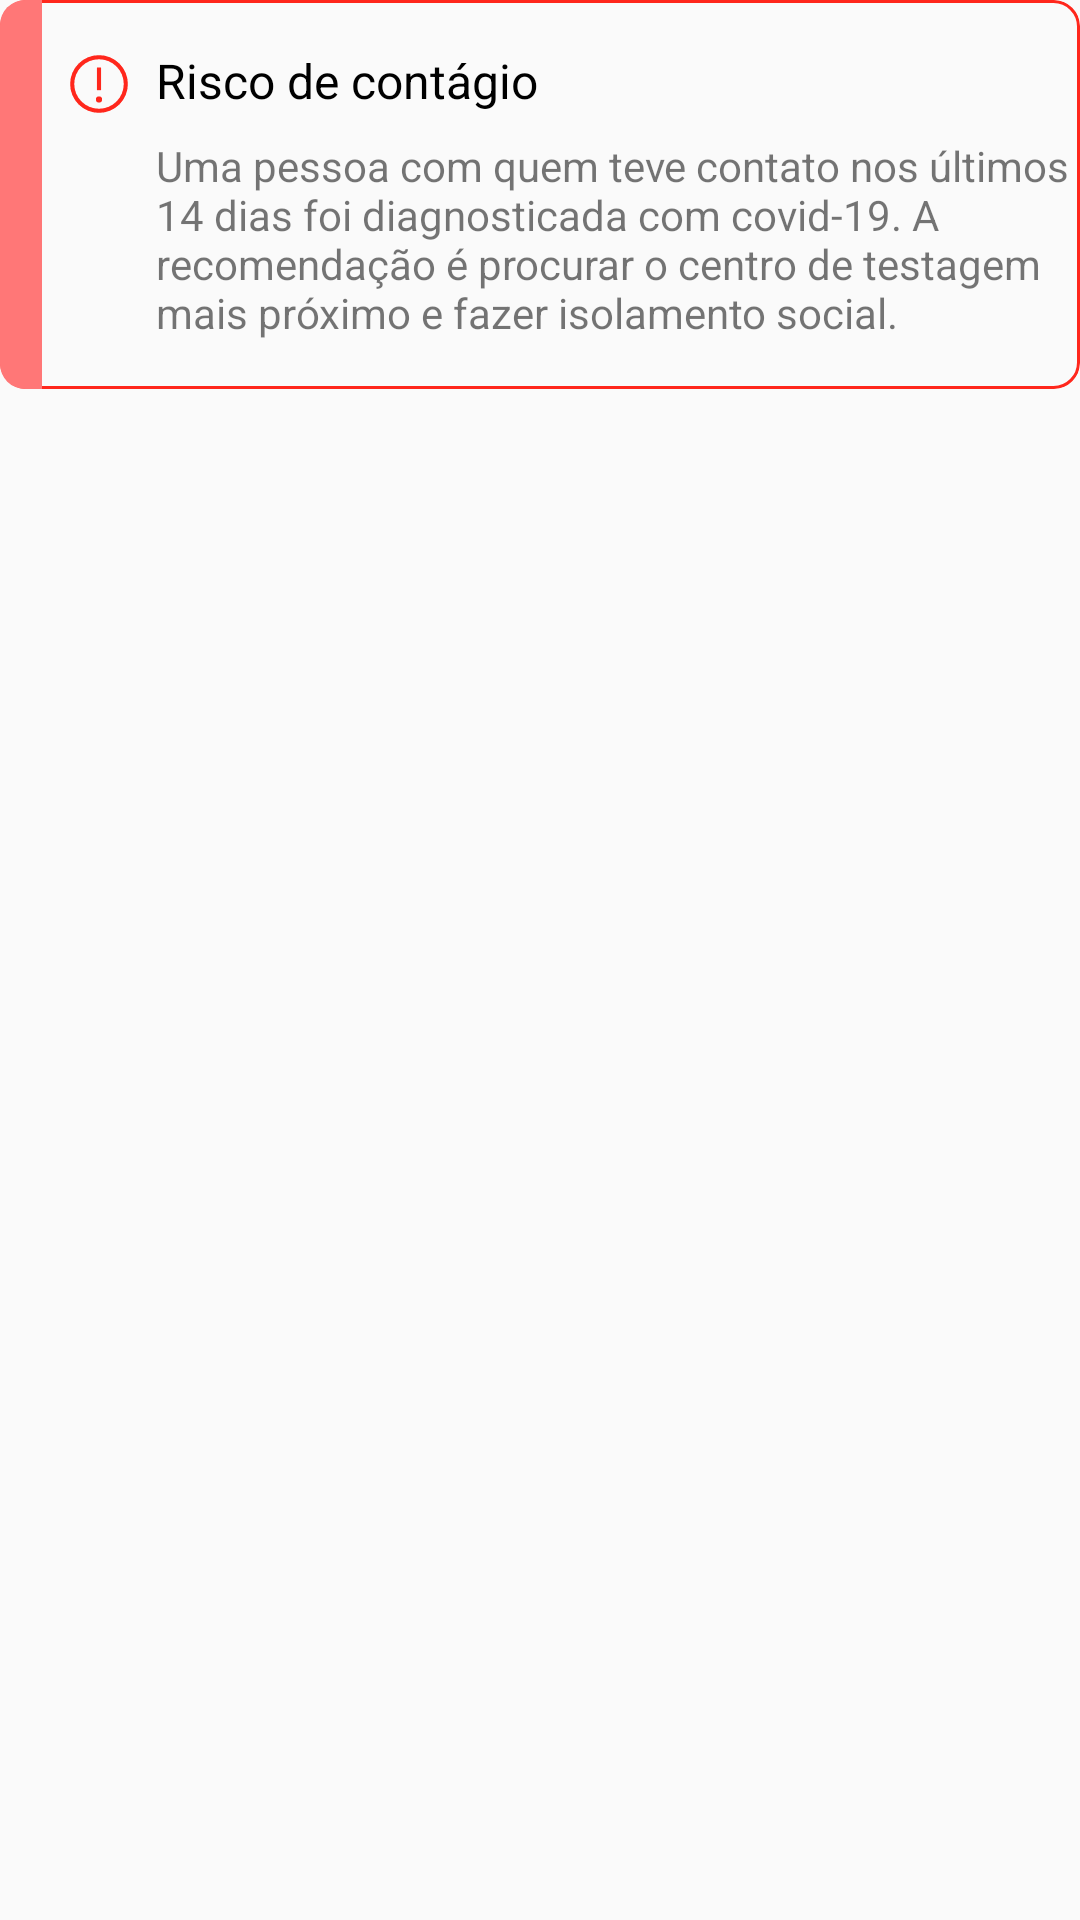

Android layout source for this screen:
<!-- AndroidManifest.xml: application theme Theme.Contact_tracing -->
<!-- res/layout/warning_banner.xml -->
<?xml version="1.0" encoding="utf-8"?>
<FrameLayout xmlns:android="http://schemas.android.com/apk/res/android"
    xmlns:app="http://schemas.android.com/apk/res-auto"
    xmlns:tools="http://schemas.android.com/tools"
    android:layout_width="match_parent"
    android:layout_height="match_parent"
    tools:context=".ui.fragments.WarningBanner">

    <LinearLayout
        android:layout_width="match_parent"
        android:layout_height="wrap_content"
        android:background="@drawable/red_rounded_corner"
        android:clipToOutline="true"
        android:clipToPadding="false"
        android:orientation="horizontal">


        <View
            android:id="@+id/view2"
            android:layout_width="16dp"
            android:layout_height="match_parent"
            android:layout_marginRight="8dp"
            android:layout_weight="1"
            android:background="@color/light_red" />

        <ImageView
            android:id="@+id/imageView"
            android:layout_width="24dp"
            android:layout_height="24dp"
            android:layout_marginTop="16dp"
            android:layout_marginRight="8dp"
            android:layout_weight="1"
            android:src="@drawable/ic_warning_svgrepo_com" />

        <LinearLayout
            android:layout_width="wrap_content"
            android:layout_height="wrap_content"
            android:layout_weight="24"
            android:orientation="vertical"
            android:paddingTop="16dp"
            android:paddingBottom="16dp">

            <TextView
                android:id="@+id/warning_title"
                android:layout_width="match_parent"
                android:layout_height="wrap_content"
                android:paddingBottom="8dp"
                android:text="@string/banner_infection_risk_title"
                android:textColor="#000000"
                android:textSize="16sp" />

            <TextView
                android:id="@+id/warning_subtitle"
                android:layout_width="match_parent"
                android:layout_height="wrap_content"
                android:text="@string/banner_infection_risk_subtitle" />
        </LinearLayout>
    </LinearLayout>
</FrameLayout>
<!-- resources referenced by this layout -->
<resources>
  <color name="light_red">#FF7777</color>
  <!-- drawable ic_warning_svgrepo_com (drawable) -->
  <vector xmlns:android="http://schemas.android.com/apk/res/android"
      android:width="32dp"
      android:height="32dp"
      android:viewportWidth="32"
      android:viewportHeight="32">
    <path
        android:fillColor="@color/red"
        android:pathData="M16,2A14,14 0,1 0,30 16,14 14,0 0,0 16,2ZM16,28A12,12 0,1 1,28 16,12 12,0 0,1 16,28Z"/>
    <path
        android:fillColor="@color/red"
        android:pathData="M15,8h2v11h-2z"/>
    <path
        android:fillColor="@color/red"
        android:pathData="M16,22a1.5,1.5 0,1 0,1.5 1.5A1.5,1.5 0,0 0,16 22Z"/>
  </vector>
  <!-- drawable red_rounded_corner (drawable) -->
  <?xml version="1.0" encoding="utf-8"?>
  <shape xmlns:android="http://schemas.android.com/apk/res/android"
      android:shape="rectangle">
  
      // The width and color of the border
      <stroke
          android:width="1dp"
          android:color="@color/red" />
  
      // The corner radius, reduce it to make it more square
      <corners android:radius="4pt"/>
  
      // Add your desired padding
  
  
  
  
  
  
  </shape>
  <string name="banner_infection_risk_subtitle">Uma pessoa com quem teve contato nos últimos 14 dias foi diagnosticada com covid-19. A recomendação é procurar o centro de testagem mais próximo e fazer isolamento social.</string>
  <string name="banner_infection_risk_title">Risco de contágio</string>
  <style name="Theme.Contact_tracing" parent="Theme.AppCompat.Light.NoActionBar">
          
          <item name="colorPrimary">@color/purple_500</item>
          <item name="colorPrimaryVariant">@color/brand</item>
          <item name="colorOnPrimary">@color/white</item>
          
          <item name="colorSecondary">@color/teal_200</item>
          <item name="colorSecondaryVariant">@color/teal_700</item>
          <item name="colorOnSecondary">@color/black</item>
          
          <item name="android:statusBarColor" tools:targetApi="l">?attr/colorPrimaryVariant</item>
          
      </style>
  <color name="red">#FF271C</color>
  <color name="purple_500">#FF6200EE</color>
  <color name="brand">#3C6E71</color>
  <color name="white">#FFFFFFFF</color>
  <color name="teal_200">#FF03DAC5</color>
  <color name="teal_700">#FF018786</color>
  <color name="black">#FF000000</color>
</resources>
